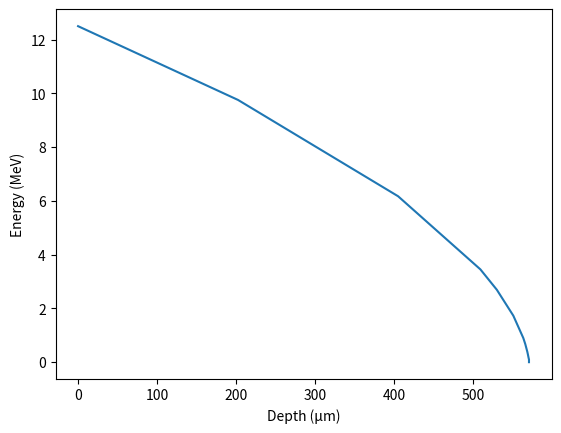

Python code for this plot:
import numpy as np
import scipy.integrate as integrate
import matplotlib.pyplot as plt

table = { # (e, Da, kg/m^3, eV)
	'H': (1, 1.0, 0, 0),
	'Li': (3, 6.9, 0, 0),
	'Be': (4, 9.0, 0, 0),
	'B': (5, 10.8, 0, 0),
	'C': (6, 12.0, 0, 0),
	'N': (7, 14.0, 0, 0),
	'O': (8, 16.0, 0, 0),
	'Al': (13, 27.0, 2699, 166),
	'Ta': (73, 181.0, 16650, 718),
	'W': (74, 183.8, 19300, 727),
	}
liste = ['n', 'H', 'He', 'Li', 'Be', 'B', 'C']

def stopping_power(x, E, z, m, ne, I):
	""" dE/dx [eV/m] given E [eV], z [e], m [kg], n [m^-3], and I [eV] """
	if np.isfinite(E) and E > 0:
		return -2*np.pi*ne*z**2/(E*1.6e-19*9.1e-31/m) * (1.6e-19**2/(4*np.pi*8.85e-12))**2 * np.log(4*E/I*9.1e-31/m) / 1.6e-19
	else:
		return np.nan

def get_stopping(z, a, E0, mate, ρ=None, I=None):
	""" returns x [μm], E [MeV] given z [e], a [Da], E0 [eV], material specification, ρ [kg/m^3], I [eV] """
	if ρ is None or I is None:
		if len(mate) == 1:
			ρ, I = table[mate[0]][2], table[mate[0]][3]
		else:
			raise f"please specify the density and mean exitation potential; I don't know what it is for {''.join(mate)}"
	Z, molmas = 0, 0
	for kernide in mate:
		Z += table[kernide][0]
		molmas += table[kernide][1]
	n = ρ/(molmas*1.66e-27) # m^-3
	m = a*1.66e-27

	event = lambda x, E, z, m, ne, I: E - I*m/9.1e-31/3
	event.terminal = True

	if event(0, E0*1e6, z, m, Z*n, I) <= 0:
		return np.array([0]), np.array([E0])
	else:
		sol = integrate.solve_ivp(
			stopping_power,
			[0, 2], np.array([E0*1e6]),
			args=(z, m, Z*n, I),
			events=event,
			# vectorized=True,
		)
		x, E = sol.t, sol.y
		return np.concatenate([x, [x[-1]]])/1e-6, np.concatenate([E[0,:], [0]])/1e6

def get_range(z, a, E0, mate, ρ, I):
	x, E = get_stopping(z, a, E0, mate, ρ, I)
	return x[-1]

def get_E_out(z, a, E_in, mate, d, ρ=None, I=None):
	return get_E_in(z, a, E_in, mate, -d, ρ, I)

def get_E_in(z, a, E_out, mate, d, ρ=None, I=None):
	x, E = get_stopping(z, a, 20, mate, ρ, I)
	return np.interp(np.interp(E_out, E[::-1], x[::-1]) - d, x, E)


if __name__ == '__main__':
	print(get_E_out(1, 3, [12.5, 10, 7, 3, .1], ['Ta'], 15, 16500, 700))

	z, a, E0, = 1, 3, 12.5
	# z, a, E0, = 1, 3, 10.6

	mate, ρ, I = ['C']*12+['H']*18+['O']*7, 1320, 55 # g/L, eV
	# mate, ρ, I = ['Al'], 2700, 166 # g/L, eV
	# mate, ρ, I = ['Ta'], 16690, 718 # g/L, eV

	x, E = get_stopping(z, a, E0, mate, ρ, I)
	if x[-1] == 0:
		print("This radiation is nonionizing and will bounce harmlessly off the filter.")
	else:
		print(f"The range of a {E0:.1f} MeV {a}{liste[z]} ion in the specified material is {x[-1]:.9f} μm")

		plt.plot(x, E)
		# plt.yscale('log')
		plt.xlabel("Depth (μm)")
		plt.ylabel("Energy (MeV)")
		plt.show()
